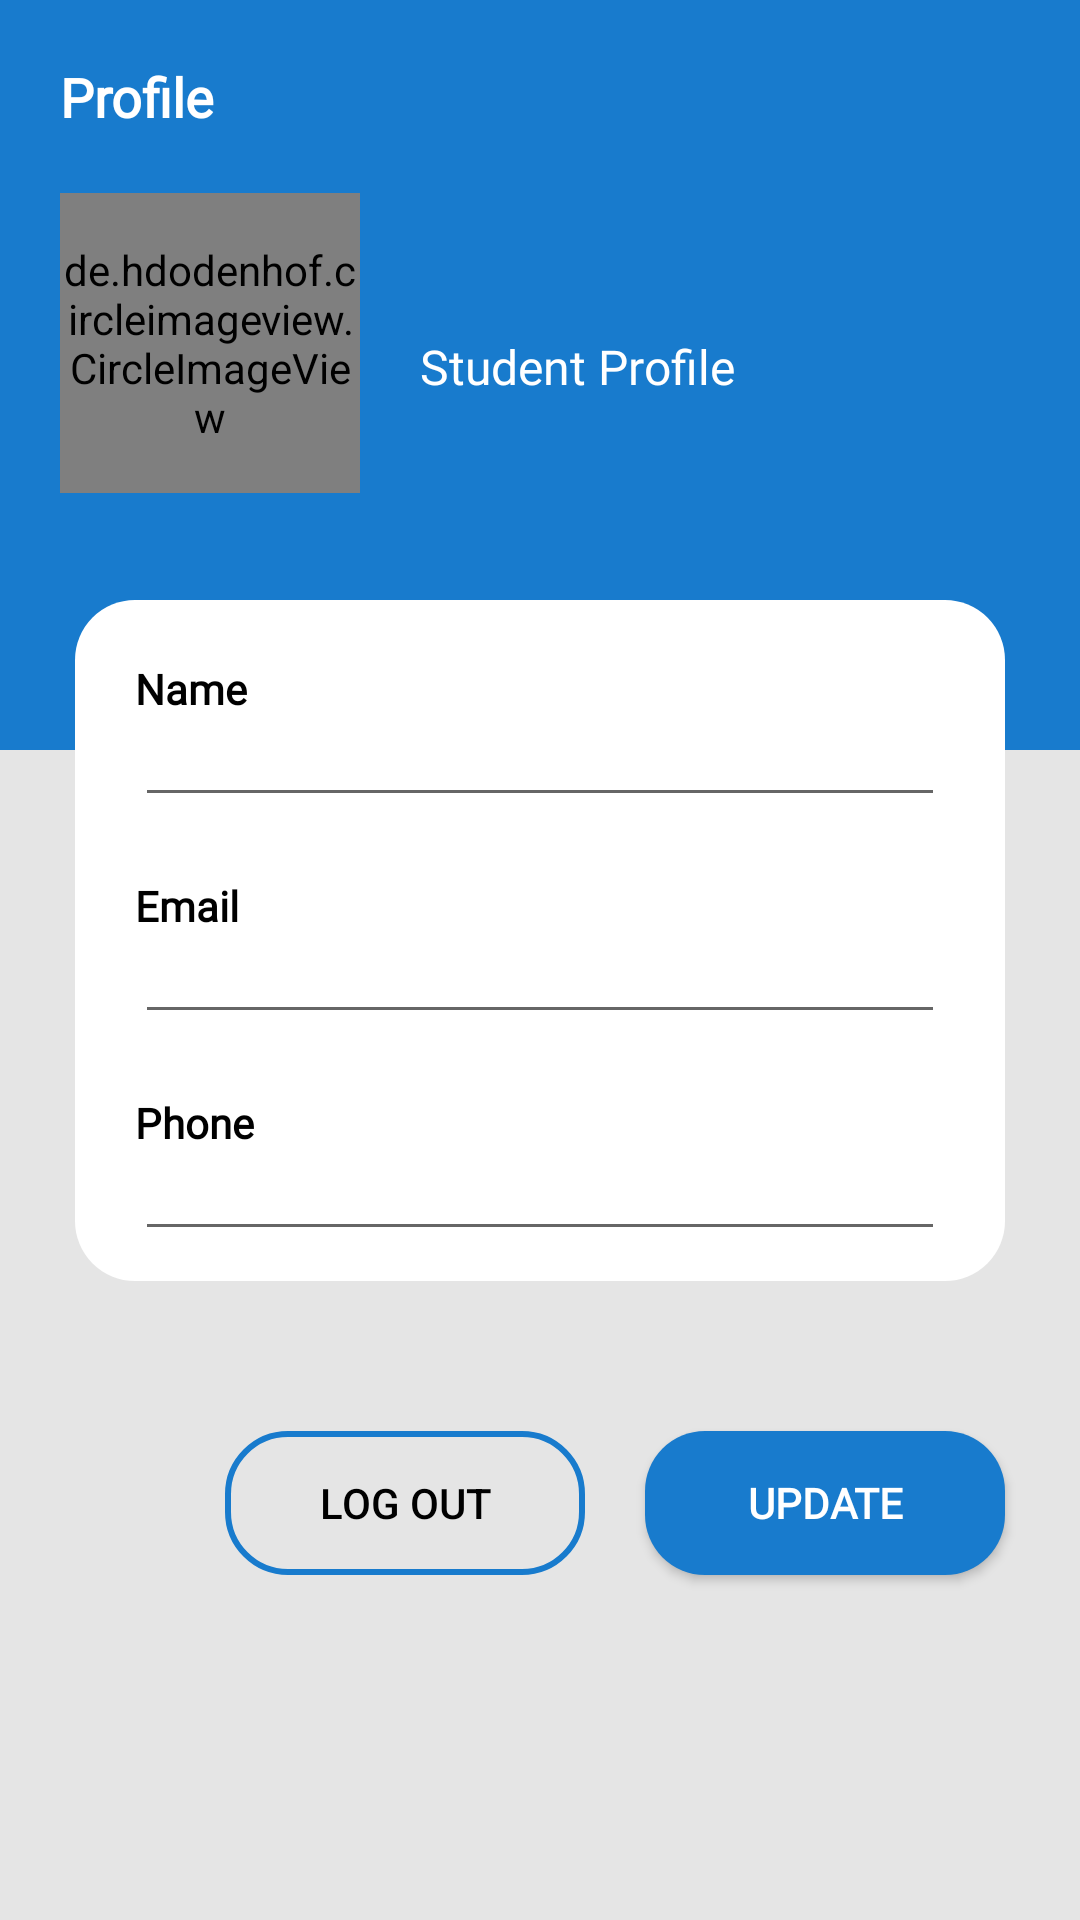

Write the Android layout XML for this screen, with the resource values it uses.
<!-- AndroidManifest.xml: application theme AppTheme -->
<!-- res/layout/fragment_profile.xml -->
<?xml version="1.0" encoding="utf-8"?>
<FrameLayout xmlns:android="http://schemas.android.com/apk/res/android"
    xmlns:app="http://schemas.android.com/apk/res-auto"
    xmlns:tools="http://schemas.android.com/tools"
    android:layout_width="match_parent"
    android:layout_height="match_parent"
    tools:context=".mainFragments.ProfileFragment">

    

    <androidx.constraintlayout.widget.ConstraintLayout
        android:layout_width="match_parent"
        android:layout_height="match_parent"
        android:background="#E5E5E5">

        <androidx.constraintlayout.widget.ConstraintLayout
            android:id="@+id/constraintLayout3"
            android:layout_width="match_parent"
            android:layout_height="250sp"
            android:background="#187BCD"
            app:layout_constraintEnd_toEndOf="parent"
            app:layout_constraintStart_toStartOf="parent"
            app:layout_constraintTop_toTopOf="parent">

            <TextView
                android:id="@+id/textView8"
                android:layout_width="wrap_content"
                android:layout_height="wrap_content"
                android:layout_marginStart="20sp"
                android:layout_marginLeft="20sp"
                android:layout_marginTop="20sp"
                android:fontFamily="@font/montserrat"
                android:text="Profile"
                android:textColor="#ffffff"
                android:textSize="18sp"
                android:textStyle="bold"
                app:layout_constraintStart_toStartOf="parent"
                app:layout_constraintTop_toTopOf="parent" />

            <de.hdodenhof.circleimageview.CircleImageView
                android:id="@+id/circleImageView"
                android:layout_width="100sp"
                android:layout_height="100sp"
                android:layout_marginTop="20sp"
                android:src="@drawable/name"
                app:layout_constraintStart_toStartOf="@+id/textView8"
                app:layout_constraintTop_toBottomOf="@+id/textView8" />

            <TextView
                android:id="@+id/textView9"
                android:layout_width="wrap_content"
                android:layout_height="wrap_content"
                android:layout_marginStart="20sp"
                android:layout_marginLeft="20sp"
                android:layout_marginTop="20dp"
                android:fontFamily="@font/montserrat"
                android:text=""
                android:textColor="#ffffff"
                android:textSize="20sp"
                android:textStyle="bold"
                app:layout_constraintStart_toEndOf="@+id/circleImageView"
                app:layout_constraintTop_toTopOf="@+id/circleImageView" />

            <TextView
                android:layout_width="wrap_content"
                android:layout_height="wrap_content"
                android:fontFamily="@font/montserrat"
                android:text="Student Profile"
                android:textColor="#ffffff"
                android:textSize="16sp"
                app:layout_constraintStart_toStartOf="@+id/textView9"
                app:layout_constraintTop_toBottomOf="@+id/textView9" />
        </androidx.constraintlayout.widget.ConstraintLayout>

        <LinearLayout
            android:id="@+id/linearLayout"
            android:layout_width="match_parent"
            android:layout_height="wrap_content"
            android:layout_marginLeft="25sp"
            android:layout_marginTop="200dp"
            android:layout_marginRight="25sp"
            android:background="@drawable/card_bg"
            android:orientation="vertical"
            android:paddingBottom="10sp"
            app:layout_constraintEnd_toEndOf="parent"
            app:layout_constraintStart_toStartOf="parent"
            app:layout_constraintTop_toTopOf="@+id/constraintLayout3">

            <TextView
                android:layout_width="wrap_content"
                android:layout_height="wrap_content"
                android:layout_marginLeft="20sp"
                android:layout_marginTop="20sp"
                android:fontFamily="@font/montserrat"
                android:text="Name"
                android:textColor="#000000"
                android:textSize="14sp"
                android:textStyle="bold" />

            <EditText
                android:id="@+id/et_name"
                android:layout_width="match_parent"
                android:layout_height="wrap_content"
                android:layout_marginLeft="20sp"
                android:layout_marginRight="20sp"
                android:fontFamily="@font/montserrat"
                android:textColor="#000000"
                android:textSize="12sp" />

            <TextView
                android:layout_width="wrap_content"
                android:layout_height="wrap_content"
                android:layout_marginLeft="20sp"
                android:layout_marginTop="20sp"
                android:fontFamily="@font/montserrat"
                android:text="Email"
                android:textColor="#000000"
                android:textSize="14sp"
                android:textStyle="bold" />

            <EditText
                android:id="@+id/et_email"
                android:layout_width="match_parent"
                android:layout_height="wrap_content"
                android:layout_marginLeft="20sp"
                android:layout_marginRight="20sp"
                android:fontFamily="@font/montserrat"
                android:textColor="#000000"
                android:textSize="12sp" />

            <TextView
                android:layout_width="wrap_content"
                android:layout_height="wrap_content"
                android:layout_marginLeft="20sp"
                android:layout_marginTop="20sp"
                android:fontFamily="@font/montserrat"
                android:text="Phone"
                android:textColor="#000000"
                android:textSize="14sp"
                android:textStyle="bold" />

            <EditText
                android:id="@+id/et_phone"
                android:layout_width="match_parent"
                android:layout_height="wrap_content"
                android:layout_marginLeft="20sp"
                android:layout_marginRight="20sp"
                android:fontFamily="@font/montserrat"
                android:textColor="#000000"
                android:textSize="12sp" />

        </LinearLayout>

        <Button
            android:id="@+id/btn_update"
            android:layout_width="120dp"
            android:layout_height="wrap_content"
            android:layout_marginTop="50dp"
            android:layout_marginEnd="25dp"
            android:background="@drawable/blue_btn_bg"
            android:fontFamily="@font/montserrat"
            android:text="update"
            android:textColor="#ffffff"
            android:textStyle="bold"
            app:layout_constraintEnd_toEndOf="parent"
            app:layout_constraintTop_toBottomOf="@+id/linearLayout" />

        <Button
            android:id="@+id/bt_logOut"
            android:layout_width="120dp"
            android:layout_height="wrap_content"
            android:layout_marginEnd="20dp"
            android:background="@drawable/border_btn"
            android:text="log out"
            android:textColor="#000000"
            app:layout_constraintBottom_toBottomOf="@+id/btn_update"
            app:layout_constraintEnd_toStartOf="@+id/btn_update" />
    </androidx.constraintlayout.widget.ConstraintLayout>
</FrameLayout>
<!-- resources referenced by this layout -->
<resources>
  <!-- drawable blue_btn_bg (drawable) -->
  <?xml version="1.0" encoding="utf-8"?>
  <shape xmlns:android="http://schemas.android.com/apk/res/android"
      android:shape="rectangle">
      <solid android:color="#187BCD"/>
      <corners
          android:radius="20sp"/>
  
  </shape>
  <!-- drawable border_btn (drawable) -->
  <?xml version="1.0" encoding="utf-8"?>
  <shape xmlns:android="http://schemas.android.com/apk/res/android"
      android:shape="rectangle">
      <corners android:radius="20sp"/>
      <stroke android:width="2sp"
          android:color="#187BCD"/>
  
  </shape>
  <!-- drawable card_bg (drawable) -->
  <?xml version="1.0" encoding="utf-8"?>
  <shape xmlns:android="http://schemas.android.com/apk/res/android"
      android:shape="rectangle">
      <solid android:color="#ffffff"/>
      <corners
          android:radius="20sp"/>
  
  </shape>
  <!-- drawable name (drawable) -->
  <vector android:alpha="0.75" android:height="24dp"
      android:tint="#A6A6A6" android:viewportHeight="24"
      android:viewportWidth="24" android:width="24dp" xmlns:android="http://schemas.android.com/apk/res/android">
      <path android:fillColor="@android:color/white" android:pathData="M12,2C6.48,2 2,6.48 2,12s4.48,10 10,10 10,-4.48 10,-10S17.52,2 12,2zM12,5c1.66,0 3,1.34 3,3s-1.34,3 -3,3 -3,-1.34 -3,-3 1.34,-3 3,-3zM12,19.2c-2.5,0 -4.71,-1.28 -6,-3.22 0.03,-1.99 4,-3.08 6,-3.08 1.99,0 5.97,1.09 6,3.08 -1.29,1.94 -3.5,3.22 -6,3.22z"/>
  </vector>
  <style name="AppTheme" parent="Theme.AppCompat.Light.NoActionBar">
          
          <item name="colorPrimary">@color/colorPrimary</item>
          <item name="colorPrimaryDark">@color/colorPrimaryDark</item>
          <item name="colorAccent">@color/colorAccent</item>
          <item name="android:forceDarkAllowed" tools:targetApi="q">false</item>
      </style>
  <color name="colorPrimary">#187BCD</color>
  <color name="colorPrimaryDark">#58CCED</color>
  <color name="colorAccent">#03DAC5</color>
</resources>
